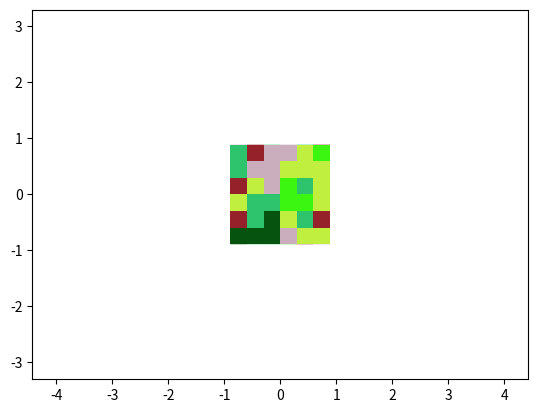
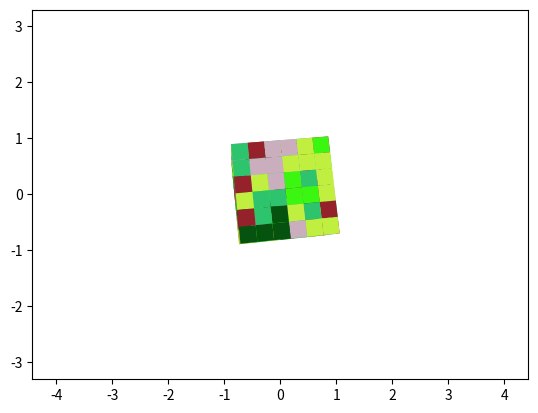
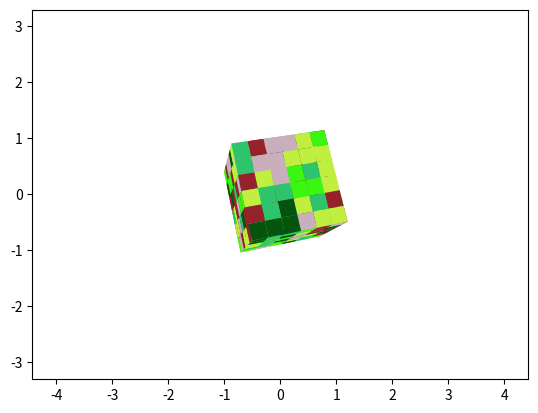
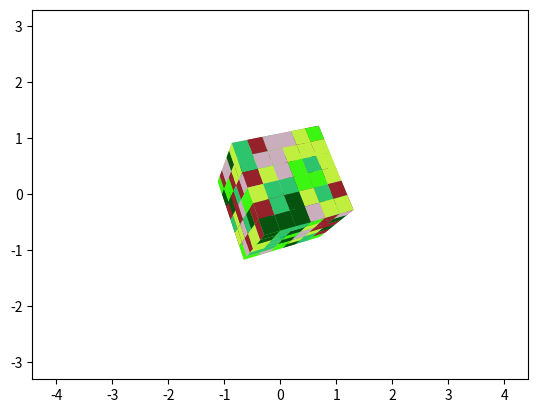
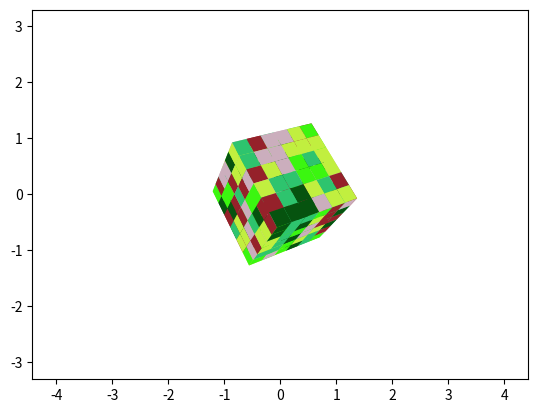
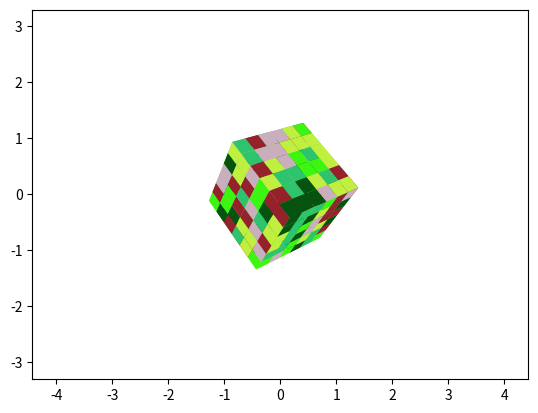
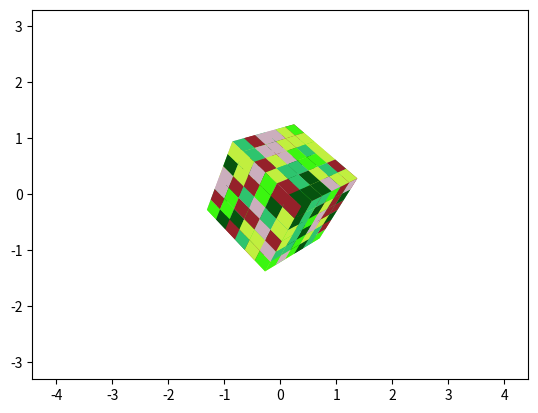
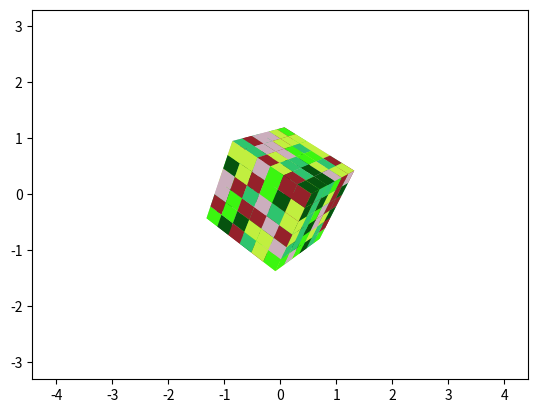
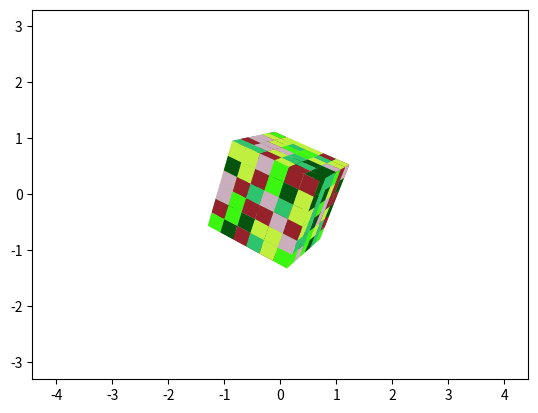
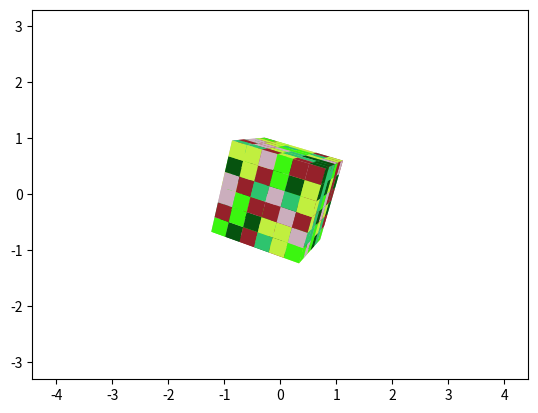
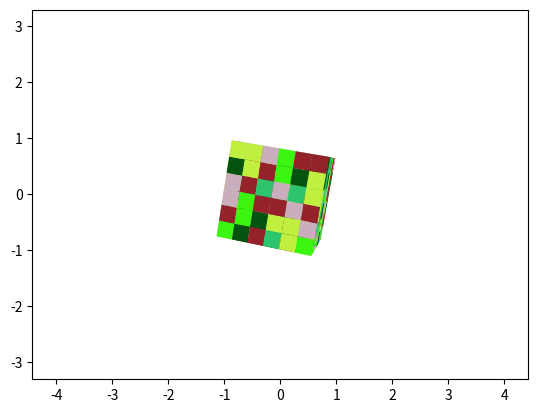
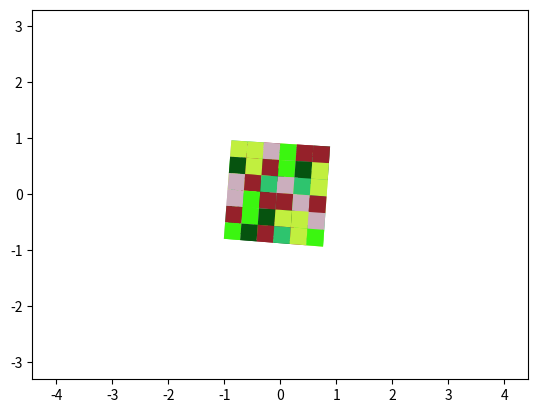
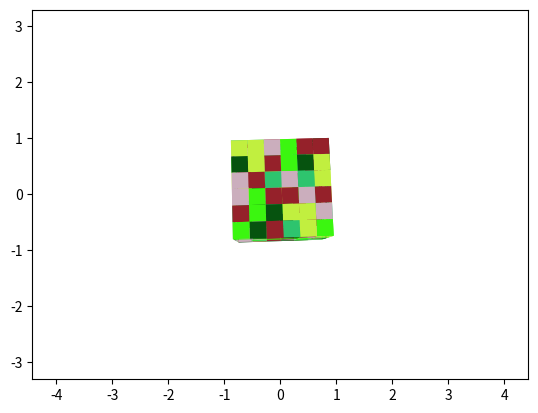
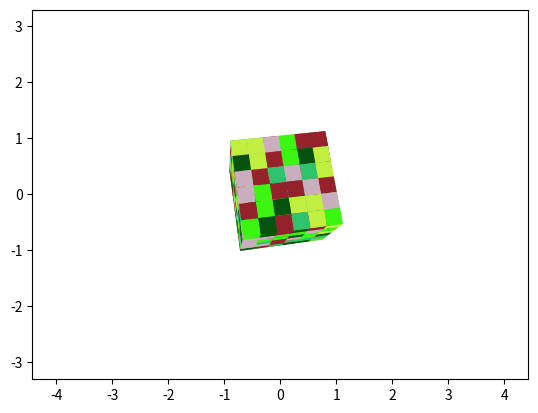
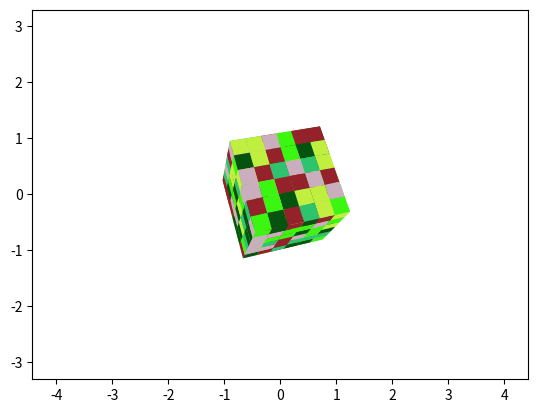
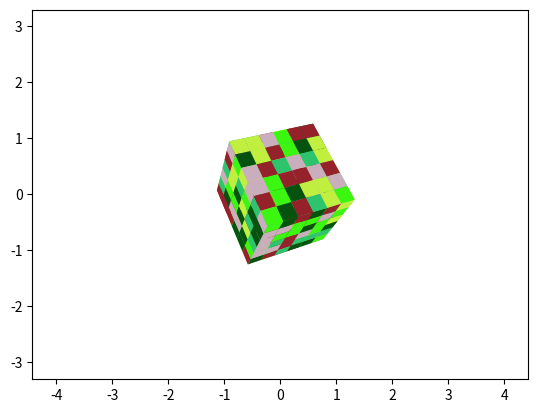

Write the Python code that produced these figures, in order.
# -*- coding: utf-8 -*-
"""
Created on Thu May  5 12:07:01 2022

@author: Delete
"""
import matplotlib.pyplot as plt
from math import cos, sin, pi
import random
import time


def matrice(point, matrice_rotation):
    """ renvoie les coordonnes du point en passant par la matrice de rotation"""
    nvx_point=[0,0,0]
    for i in range(3):
        for j in range(3):
            nvx_point[i]+=point[j]*matrice_rotation[3*i+j]
    nvx_point=[round(nvx_point[i],12) for i in range(3)]
    return nvx_point


def coordonne(point, angle):
    """ retourne les nouvelles coordonnes du point avec une rotation 
    d'angle 'angle' """
    rotation_x=[1,      0,      0,
                0, cos(angle), -sin(angle),
                0, sin(angle), cos(angle)]
    
    rotation_y=[cos(angle), 0, -sin(angle),
                    0,      1,      0,
                sin(angle), 0, cos(angle)]
    
    rotation_z=[cos(angle), -sin(angle), 0,
                sin(angle), cos(angle), 0,
                    0,      0,      1]
    #tout les axes
    point=matrice(point, rotation_z)
    point=matrice(point, rotation_x)
    return matrice(point,rotation_y)
    

def mouvement(points_list, angle_tour):
    """ applique les nouvelles coordonnees aux points du carré """
    points_list = [coordonne(points_list[i], angle_tour) for i in range(len(points_list))]
    return points_list


def in2d_Thales(points_list, camera, mur):
    """transformes the coordinates of the points from 3d to 2d
    the camera coordinates are in variable and the wall is 'mur'
    Utilisation of the theoreme of Thales"""
    nvx_points_list = {}
    rapport_cam_mur = camera[0]-mur[0]
    for i in points_list:
        dist = camera[0]-points_list[i][0]
        rapport = rapport_cam_mur/dist
        nvx_points_list.update( {i: (round(rapport*(points_list[i][1]-camera[1])+camera[1], 15),
                                round(rapport*(points_list[i][2]-camera[2])+camera[2], 15))} )
    return nvx_points_list


def in2d_parameter(points_list, camera,mur):
    """transformes the coordinates of the points from 3d to 2d
    the camera coordinates are in variable and the wall is 'mur'
    Utilisation des droites parametrees"""
    nvx_points_list = {}
    for i in points_list:
        
        inverse_alpha = (mur[0]-camera[0])/(points_list[i][0]-camera[0])
        vector_plan_y = inverse_alpha*(points_list[i][1]-camera[1])
        vector_plan_z = inverse_alpha*(points_list[i][2]-camera[2])
        
        point_projection={ i: (round(camera[1]+vector_plan_y ,15),
                          round(camera[2]+vector_plan_z ,15)) }
        nvx_points_list.update(point_projection)
    return nvx_points_list


def dist_camera_faces(points_list, face, camera):
    """renvoie l'ordre de remplissage des faces (de la plus loin 
    à la plus proche) en fonction de la localisation du point central 
    de la face par rapport à la camera"""
    ordre=0
    pts_centor=[]
    for i in face:
        pt_oppose=len(i)//2
        #calcule le vecteur(x,y,z) entre les points opposés d'une face 
        
        vector=[points_list.get(i[pt_oppose])[0] - points_list.get(i[0])[0],
                points_list.get(i[pt_oppose])[1] - points_list.get(i[0])[1],
                points_list.get(i[pt_oppose])[2] - points_list.get(i[0])[2]]
        vector=[i/2 for i in vector]
        
        #on obtient les coordonnees du point central de la face
        centor=(points_list.get(i[0])[0]+vector[0],
                points_list.get(i[0])[0]+vector[1],
                points_list.get(i[0])[0]+vector[2])
        distance_cam_centor=camera[0]-centor[0]
        pts_centor.append( (distance_cam_centor, ordre) )
        ordre+=1
    #on trie les faces à dessiner en premier
    pts_centor.sort( key=lambda x: x[0],reverse=True)
    ordre_face=[i[1] for i in pts_centor]
    return ordre_face


def cube(points_list_2d, nvx_face, ordre, couleur):
    """dessine un cube 3d """    
    for h in ordre: #permet de dessiner 6 faces
        pts=nvx_face[h]
        
        coord=[points_list_2d[i] for i in pts]
        x1 = [j[0] for j in coord] 
        y1 = [j[1] for j in coord]
        plt.fill(x1, y1, couleur[h])
        
    # permet de garder la même échelle en fonction des graphiques
    scale_graphique = 3
    plt.plot(scale_graphique, scale_graphique)
    plt.plot(-scale_graphique, -scale_graphique)
    #  Repère orthonormée
    plt.xlim(-5, 5)
    plt.ylim(-5, 5)
    plt.axis('equal')  
    plt.autoscale(False)
    
    plt.show() # affichage


def make_face(div):
    """renvoie les 4 points pour chaque sub face crée"""
    all_face=[]
    lettre_face=('a','b','c','d','e','f')
    for letter in lettre_face:
        for y in range(div+1):
            for x in range(div+1):
                x1=x+1
                y1=y+1
                face = ( str(str(x)+letter+str(y)), str(str(x1)+letter+str(y)),
                    str(str(x1)+letter+str(y1)), str(str(x)+letter+str(y1)) )
                all_face.append(face)
    return all_face
        

def separation_face(face, points_list, div):
    """permet de separer les faces du cube en plusieurs mini face avec un diviseur de face donnée
    renvoie les 4 points pour chaque sub_face et les coordonnees des points"""
    tt_points={}
    lettre_face=('a','b','c','d','e','f')
    indice_lettre=0
    for i in face:
        letter=lettre_face[indice_lettre]
        temp_points={}
        vect_abs=[points_list[i[1]][0]-points_list[i[0]][0],
                  points_list[i[1]][1]-points_list[i[0]][1],
                  points_list[i[1]][2]-points_list[i[0]][2]]
        vect_abs=[i/(div+1) for i in vect_abs]
        
        vect_ord=[points_list[i[3]][0]-points_list[i[0]][0],
                  points_list[i[3]][1]-points_list[i[0]][1],
                  points_list[i[3]][2]-points_list[i[0]][2]]
        vect_ord=[i/(div+1) for i in vect_ord]
        
        for y in range(div+2):
            vect_ord_2=[i*y for i in vect_ord]
            for x in range(div+2):
                vect_abs_2=[i*x for i in vect_abs]
                sub_point=(points_list[i[0]][0]+vect_ord_2[0]+vect_abs_2[0],
                           points_list[i[0]][1]+vect_ord_2[1]+vect_abs_2[1],
                           points_list[i[0]][2]+vect_ord_2[2]+vect_abs_2[2])
                
                temp_points.update( {str( str(x)+letter+str(y) ) : sub_point } )
        
        tt_points.update(temp_points)
        indice_lettre+=1

    return tt_points


def face_color(div):
    """renvoie une liste de couleur"""
    list_color=[]
    for i in range(6):
        rand_colors = "#"+''.join([random.choice('ABCDEF0123456789') for i in range(6)])
        list_color.append(rand_colors)
    list_color=list_color*(div+1)**2
    random.shuffle(list_color)
    return list_color


def zoom(points_list):
    """ agrandi le cube"""
    nvx_points_list=[]
    zoom=1
    for i in points_list:
        x=i[0]*zoom
        y=i[1]*zoom
        z=i[2]*zoom
        nvx_points_list.append( (x, y, z) )
    return nvx_points_list

    
def affichage(points_list, face, couleur, choix_3d, div):
    """fait tourner le carré 
    points_list: list de tuple"""
    tour = 0
    fps = 60
    angle_tour = pi/30
    rapprochement = 0
    
    nvx_face=make_face(div)
    
    # permet de faire 1 rotation à tant fps(c'est une variable)
    while tour <= fps:
        camera = (10+rapprochement, 0, 0)
        mur = (2+rapprochement,0,0)  # le mur est sur l'axe des x
        
        nvx_points_list = separation_face(face, points_list,div)
        
        ordre = dist_camera_faces(nvx_points_list, nvx_face, camera)
    
        if choix_3d == 0:
            points_list_2d = in2d_Thales(nvx_points_list, camera,mur)
        else:
            points_list_2d = in2d_parameter(nvx_points_list, camera,mur)

        # permet d'afficher le cube en 3d (1 face à la fois)
        cube (points_list_2d, nvx_face, ordre, couleur)

        points_list = mouvement(points_list, angle_tour)
        plt.pause (1/fps)
        tour += 1
        #rapprochement += -1/21


def main():
    """execute le prgm"""
    points_list = [(-1.0, -1.0, 1.0), (1.0, -1.0, 1.0), (1.0, 1.0, 1.0), (-1.0, 1.0, 1.0),
                      (-1.0, -1.0, -1.0), (1.0, -1.0, -1.0), (1.0, 1.0, -1.0), (-1.0, 1.0, -1.0)]
    face = [(0,1,2,3),(0,1,5,4),(0,3,7,4),
               (1,2,6,5),(7,6,2,3),(7,6,5,4)]
    points_list=zoom(points_list)
    #print(points_list)
        
    #div=int(input("combien de sous face par face voulez vous: (max: 10)"))
    div=5
    couleur = face_color(div)
    #choix_3d = int(input("\nchoix de la fonction 3d:\n0=Thales / 1=Parameter "))
    choix_3d=1

    affichage(points_list, face, couleur, choix_3d,div)
    

# Progamme principal
if __name__=='__main__':
    start=time.time()
    main()
    end=time.time()
    print(end-start)
